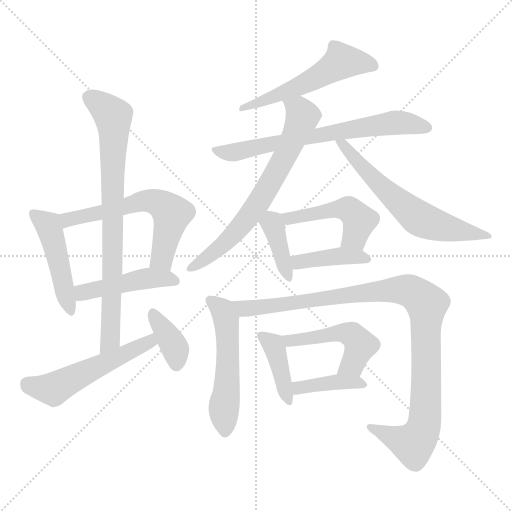
t = 0.00 s
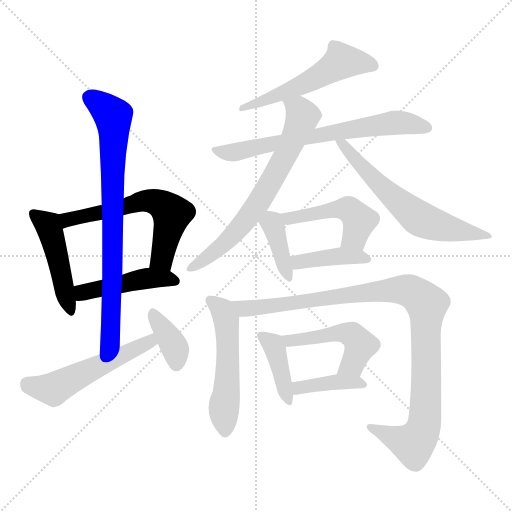
t = 2.51 s
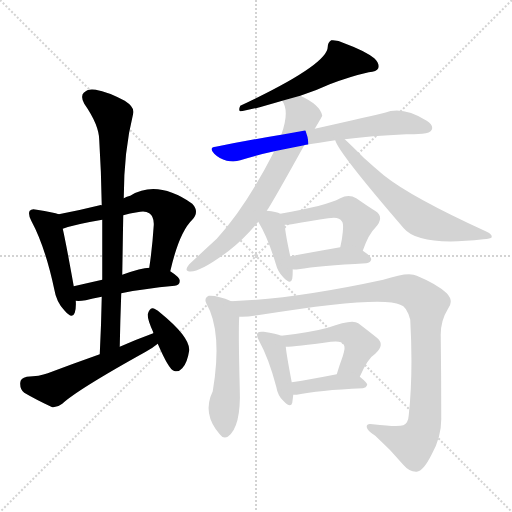
t = 5.01 s
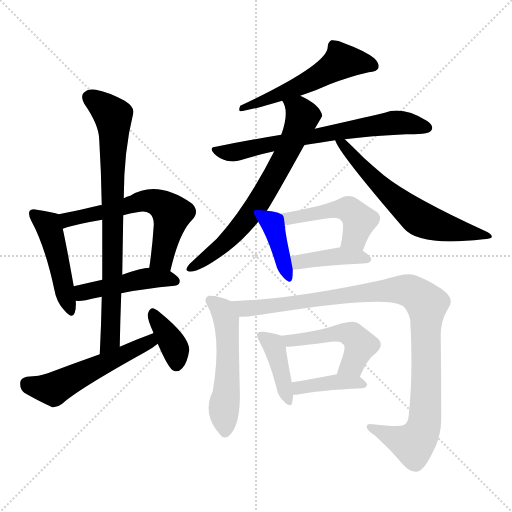
t = 7.52 s
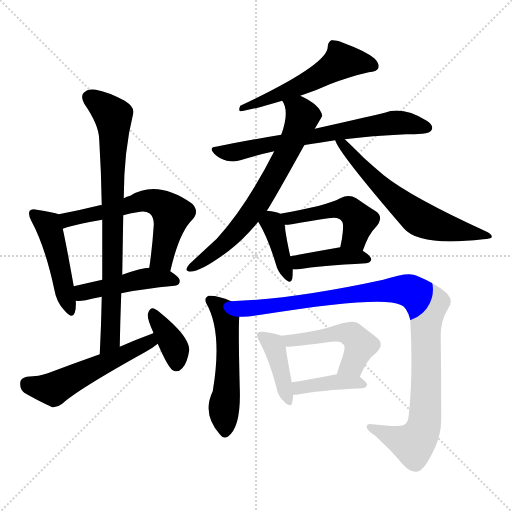
t = 10.03 s
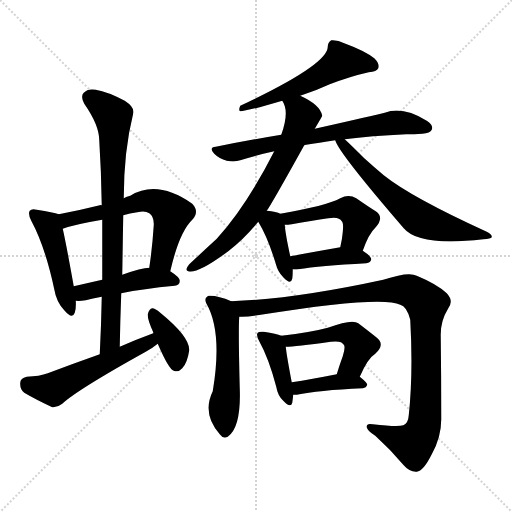
t = 12.53 s

The animated SVG that drew these frames (rendered in a browser with its animation timeline set to each time). Animation: 18 CSS @keyframes rules; one cycle of 12.53 s.

<svg version="1.1" viewBox="0 0 1024 1024" xmlns="http://www.w3.org/2000/svg">
  <g stroke="lightgray" stroke-dasharray="1,1" stroke-width="1" transform="scale(4, 4)">
    <line x1="0" y1="0" x2="256" y2="256"></line>
    <line x1="256" y1="0" x2="0" y2="256"></line>
    <line x1="128" y1="0" x2="128" y2="256"></line>
    <line x1="0" y1="128" x2="256" y2="128"></line>
  </g>
<g transform="scale(1, -1) translate(0, -900)">
   <style type="text/css">
    @keyframes keyframes0 {
      from {
       stroke: blue;
       stroke-dashoffset: 469;
       stroke-width: 128;
       }
       60% {
       animation-timing-function: step-end;
       stroke: blue;
       stroke-dashoffset: 0;
       stroke-width: 128;
       }
       to {
       stroke: black;
       stroke-width: 1024;
       }
       }
       #make-me-a-hanzi-animation-0 {
         animation: keyframes0 0.631673s both;
         animation-delay: 0.000000s;
         animation-timing-function: linear;
       }
    @keyframes keyframes1 {
      from {
       stroke: blue;
       stroke-dashoffset: 601;
       stroke-width: 128;
       }
       66% {
       animation-timing-function: step-end;
       stroke: blue;
       stroke-dashoffset: 0;
       stroke-width: 128;
       }
       to {
       stroke: black;
       stroke-width: 1024;
       }
       }
       #make-me-a-hanzi-animation-1 {
         animation: keyframes1 0.739095s both;
         animation-delay: 0.631673s;
         animation-timing-function: linear;
       }
    @keyframes keyframes2 {
      from {
       stroke: blue;
       stroke-dashoffset: 456;
       stroke-width: 128;
       }
       60% {
       animation-timing-function: step-end;
       stroke: blue;
       stroke-dashoffset: 0;
       stroke-width: 128;
       }
       to {
       stroke: black;
       stroke-width: 1024;
       }
       }
       #make-me-a-hanzi-animation-2 {
         animation: keyframes2 0.621094s both;
         animation-delay: 1.370768s;
         animation-timing-function: linear;
       }
    @keyframes keyframes3 {
      from {
       stroke: blue;
       stroke-dashoffset: 788;
       stroke-width: 128;
       }
       72% {
       animation-timing-function: step-end;
       stroke: blue;
       stroke-dashoffset: 0;
       stroke-width: 128;
       }
       to {
       stroke: black;
       stroke-width: 1024;
       }
       }
       #make-me-a-hanzi-animation-3 {
         animation: keyframes3 0.891276s both;
         animation-delay: 1.991862s;
         animation-timing-function: linear;
       }
    @keyframes keyframes4 {
      from {
       stroke: blue;
       stroke-dashoffset: 535;
       stroke-width: 128;
       }
       64% {
       animation-timing-function: step-end;
       stroke: blue;
       stroke-dashoffset: 0;
       stroke-width: 128;
       }
       to {
       stroke: black;
       stroke-width: 1024;
       }
       }
       #make-me-a-hanzi-animation-4 {
         animation: keyframes4 0.685384s both;
         animation-delay: 2.883138s;
         animation-timing-function: linear;
       }
    @keyframes keyframes5 {
      from {
       stroke: blue;
       stroke-dashoffset: 371;
       stroke-width: 128;
       }
       55% {
       animation-timing-function: step-end;
       stroke: blue;
       stroke-dashoffset: 0;
       stroke-width: 128;
       }
       to {
       stroke: black;
       stroke-width: 1024;
       }
       }
       #make-me-a-hanzi-animation-5 {
         animation: keyframes5 0.551921s both;
         animation-delay: 3.568522s;
         animation-timing-function: linear;
       }
    @keyframes keyframes6 {
      from {
       stroke: blue;
       stroke-dashoffset: 547;
       stroke-width: 128;
       }
       64% {
       animation-timing-function: step-end;
       stroke: blue;
       stroke-dashoffset: 0;
       stroke-width: 128;
       }
       to {
       stroke: black;
       stroke-width: 1024;
       }
       }
       #make-me-a-hanzi-animation-6 {
         animation: keyframes6 0.695150s both;
         animation-delay: 4.120443s;
         animation-timing-function: linear;
       }
    @keyframes keyframes7 {
      from {
       stroke: blue;
       stroke-dashoffset: 677;
       stroke-width: 128;
       }
       69% {
       animation-timing-function: step-end;
       stroke: blue;
       stroke-dashoffset: 0;
       stroke-width: 128;
       }
       to {
       stroke: black;
       stroke-width: 1024;
       }
       }
       #make-me-a-hanzi-animation-7 {
         animation: keyframes7 0.800944s both;
         animation-delay: 4.815592s;
         animation-timing-function: linear;
       }
    @keyframes keyframes8 {
      from {
       stroke: blue;
       stroke-dashoffset: 687;
       stroke-width: 128;
       }
       69% {
       animation-timing-function: step-end;
       stroke: blue;
       stroke-dashoffset: 0;
       stroke-width: 128;
       }
       to {
       stroke: black;
       stroke-width: 1024;
       }
       }
       #make-me-a-hanzi-animation-8 {
         animation: keyframes8 0.809082s both;
         animation-delay: 5.616536s;
         animation-timing-function: linear;
       }
    @keyframes keyframes9 {
      from {
       stroke: blue;
       stroke-dashoffset: 625;
       stroke-width: 128;
       }
       67% {
       animation-timing-function: step-end;
       stroke: blue;
       stroke-dashoffset: 0;
       stroke-width: 128;
       }
       to {
       stroke: black;
       stroke-width: 1024;
       }
       }
       #make-me-a-hanzi-animation-9 {
         animation: keyframes9 0.758626s both;
         animation-delay: 6.425618s;
         animation-timing-function: linear;
       }
    @keyframes keyframes10 {
      from {
       stroke: blue;
       stroke-dashoffset: 385;
       stroke-width: 128;
       }
       56% {
       animation-timing-function: step-end;
       stroke: blue;
       stroke-dashoffset: 0;
       stroke-width: 128;
       }
       to {
       stroke: black;
       stroke-width: 1024;
       }
       }
       #make-me-a-hanzi-animation-10 {
         animation: keyframes10 0.563314s both;
         animation-delay: 7.184245s;
         animation-timing-function: linear;
       }
    @keyframes keyframes11 {
      from {
       stroke: blue;
       stroke-dashoffset: 474;
       stroke-width: 128;
       }
       61% {
       animation-timing-function: step-end;
       stroke: blue;
       stroke-dashoffset: 0;
       stroke-width: 128;
       }
       to {
       stroke: black;
       stroke-width: 1024;
       }
       }
       #make-me-a-hanzi-animation-11 {
         animation: keyframes11 0.635742s both;
         animation-delay: 7.747559s;
         animation-timing-function: linear;
       }
    @keyframes keyframes12 {
      from {
       stroke: blue;
       stroke-dashoffset: 407;
       stroke-width: 128;
       }
       57% {
       animation-timing-function: step-end;
       stroke: blue;
       stroke-dashoffset: 0;
       stroke-width: 128;
       }
       to {
       stroke: black;
       stroke-width: 1024;
       }
       }
       #make-me-a-hanzi-animation-12 {
         animation: keyframes12 0.581217s both;
         animation-delay: 8.383301s;
         animation-timing-function: linear;
       }
    @keyframes keyframes13 {
      from {
       stroke: blue;
       stroke-dashoffset: 530;
       stroke-width: 128;
       }
       63% {
       animation-timing-function: step-end;
       stroke: blue;
       stroke-dashoffset: 0;
       stroke-width: 128;
       }
       to {
       stroke: black;
       stroke-width: 1024;
       }
       }
       #make-me-a-hanzi-animation-13 {
         animation: keyframes13 0.681315s both;
         animation-delay: 8.964518s;
         animation-timing-function: linear;
       }
    @keyframes keyframes14 {
      from {
       stroke: blue;
       stroke-dashoffset: 1032;
       stroke-width: 128;
       }
       77% {
       animation-timing-function: step-end;
       stroke: blue;
       stroke-dashoffset: 0;
       stroke-width: 128;
       }
       to {
       stroke: black;
       stroke-width: 1024;
       }
       }
       #make-me-a-hanzi-animation-14 {
         animation: keyframes14 1.089844s both;
         animation-delay: 9.645833s;
         animation-timing-function: linear;
       }
    @keyframes keyframes15 {
      from {
       stroke: blue;
       stroke-dashoffset: 402;
       stroke-width: 128;
       }
       57% {
       animation-timing-function: step-end;
       stroke: blue;
       stroke-dashoffset: 0;
       stroke-width: 128;
       }
       to {
       stroke: black;
       stroke-width: 1024;
       }
       }
       #make-me-a-hanzi-animation-15 {
         animation: keyframes15 0.577148s both;
         animation-delay: 10.735677s;
         animation-timing-function: linear;
       }
    @keyframes keyframes16 {
      from {
       stroke: blue;
       stroke-dashoffset: 487;
       stroke-width: 128;
       }
       61% {
       animation-timing-function: step-end;
       stroke: blue;
       stroke-dashoffset: 0;
       stroke-width: 128;
       }
       to {
       stroke: black;
       stroke-width: 1024;
       }
       }
       #make-me-a-hanzi-animation-16 {
         animation: keyframes16 0.646322s both;
         animation-delay: 11.312826s;
         animation-timing-function: linear;
       }
    @keyframes keyframes17 {
      from {
       stroke: blue;
       stroke-dashoffset: 397;
       stroke-width: 128;
       }
       56% {
       animation-timing-function: step-end;
       stroke: blue;
       stroke-dashoffset: 0;
       stroke-width: 128;
       }
       to {
       stroke: black;
       stroke-width: 1024;
       }
       }
       #make-me-a-hanzi-animation-17 {
         animation: keyframes17 0.573079s both;
         animation-delay: 11.959147s;
         animation-timing-function: linear;
       }
</style>
<path d="M 117.5 471.5 Q 107.5 475.5 73.5 480.5 Q 63.5 483.5 59.5 478.5 Q 55.5 472.5 62.5 458.5 Q 90.5 406.5 108.5 321.5 Q 112.5 296.5 128.5 279.5 Q 144.5 260.5 149.5 274.5 Q 152.5 284.5 151.5 298.5 L 147.5 327.5 Q 132.5 411.5 125.5 442.5 C 119.5 470.5 119.5 470.5 117.5 471.5 Z" fill="lightgray"></path> 
<path d="M 340.5 357.5 Q 358.5 435.5 384.5 460.5 Q 399.5 476.5 384.5 492.5 Q 314.5 541.5 260.5 508.5 Q 253.5 507.5 247.5 503.5 C 221.5 492.5 221.5 492.5 203.5 489.5 Q 200.5 490.5 199.5 489.5 Q 159.5 479.5 117.5 471.5 C 88.5 465.5 96.5 433.5 125.5 442.5 Q 150.5 451.5 204.5 460.5 L 246.5 469.5 Q 259.5 473.5 274.5 475.5 Q 290.5 479.5 298.5 473.5 Q 308.5 466.5 307.5 449.5 Q 304.5 403.5 298.5 364.5 C 294.5 334.5 333.5 328.5 340.5 357.5 Z" fill="lightgray"></path> 
<path d="M 242.5 313.5 Q 285.5 322.5 349.5 328.5 Q 359.5 329.5 359.5 338.5 Q 359.5 345.5 340.5 357.5 L 298.5 364.5 Q 283.5 364.5 244.5 350.5 L 204.5 340.5 Q 173.5 333.5 147.5 327.5 C 118.5 320.5 121.5 299.5 151.5 298.5 Q 158.5 297.5 171.5 299.5 Q 184.5 303.5 203.5 306.5 L 242.5 313.5 Z" fill="lightgray"></path> 
<path d="M 239.5 206.5 Q 240.5 261.5 242.5 313.5 L 244.5 350.5 Q 245.5 411.5 246.5 469.5 L 247.5 503.5 Q 247.5 597.5 266.5 673.5 Q 269.5 685.5 249.5 698.5 Q 215.5 716.5 191.5 720.5 Q 175.5 723.5 167.5 714.5 Q 160.5 707.5 168.5 692.5 Q 198.5 649.5 198.5 619.5 Q 202.5 556.5 203.5 489.5 L 204.5 460.5 Q 204.5 402.5 204.5 340.5 L 203.5 306.5 Q 202.5 251.5 199.5 191.5 C 198.5 161.5 238.5 176.5 239.5 206.5 Z" fill="lightgray"></path> 
<path d="M 306.5 233.5 Q 273.5 221.5 239.5 206.5 L 199.5 191.5 Q 148.5 173.5 95.5 153.5 Q 79.5 147.5 53.5 146.5 Q 40.5 143.5 40.5 134.5 Q 39.5 121.5 48.5 114.5 Q 70.5 101.5 104.5 85.5 Q 114.5 84.5 124.5 92.5 Q 154.5 120.5 291.5 196.5 Q 304.5 203.5 315.5 212.5 C 339.5 230.5 334.5 243.5 306.5 233.5 Z" fill="lightgray"></path> 
<path d="M 315.5 212.5 Q 337.5 161.5 347.5 158.5 Q 356.5 154.5 364.5 163.5 Q 374.5 173.5 378.5 199.5 Q 379.5 226.5 320.5 274.5 Q 310.5 283.5 304.5 283.5 Q 298.5 282.5 295.5 271.5 Q 294.5 261.5 306.5 235.5 L 306.5 233.5 L 315.5 212.5 Z" fill="lightgray"></path> 
<path d="M 600.5 708.5 Q 631.5 718.5 659.5 731.5 Q 701.5 747.5 737.5 755.5 Q 753.5 756.5 756.5 763.5 Q 759.5 773.5 748.5 783.5 Q 729.5 798.5 688.5 813.5 Q 675.5 820.5 662.5 819.5 Q 655.5 815.5 655.5 806.5 Q 655.5 770.5 480.5 688.5 Q 476.5 679.5 480.5 677.5 Q 493.5 677.5 564.5 698.5 L 600.5 708.5 Z" fill="lightgray"></path> 
<path d="M 608.5 609.5 Q 608.5 610.5 612.5 610.5 Q 636.5 614.5 670.5 619.5 L 689.5 621.5 Q 741.5 628.5 812.5 631.5 Q 828.5 631.5 844.5 632.5 Q 860.5 633.5 863.5 640.5 Q 867.5 649.5 853.5 658.5 Q 805.5 688.5 769.5 674.5 Q 714.5 661.5 629.5 642.5 L 562.5 630.5 Q 501.5 620.5 431.5 606.5 Q 416.5 605.5 428.5 592.5 Q 438.5 582.5 453.5 578.5 Q 469.5 575.5 480.5 579.5 Q 511.5 589.5 548.5 597.5 L 608.5 609.5 Z" fill="lightgray"></path> 
<path d="M 533.5 478.5 Q 542.5 490.5 608.5 609.5 L 629.5 642.5 Q 644.5 667.5 644.5 668.5 Q 640.5 690.5 600.5 708.5 C 573.5 721.5 552.5 725.5 564.5 698.5 Q 579.5 677.5 562.5 630.5 L 548.5 597.5 Q 491.5 485.5 433.5 422.5 Q 409.5 400.5 378.5 371.5 Q 368.5 359.5 376.5 357.5 Q 394.5 351.5 456.5 397.5 Q 487.5 421.5 516.5 456.5 L 533.5 478.5 Z" fill="lightgray"></path> 
<path d="M 670.5 619.5 Q 676.5 595.5 807.5 443.5 Q 838.5 406.5 966.5 421.5 Q 981.5 422.5 983.5 425.5 Q 984.5 431.5 973.5 436.5 Q 822.5 505.5 767.5 549.5 Q 748.5 565.5 728.5 583.5 Q 703.5 608.5 689.5 621.5 C 667.5 642.5 657.5 646.5 670.5 619.5 Z" fill="lightgray"></path> 
<path d="M 560.5 472.5 Q 553.5 476.5 533.5 478.5 C 503.5 481.5 501.5 482.5 516.5 456.5 Q 535.5 425.5 551.5 372.5 Q 555.5 356.5 566.5 345.5 Q 581.5 329.5 584.5 342.5 Q 585.5 349.5 585.5 361.5 L 580.5 387.5 Q 570.5 433.5 569.5 450.5 C 567.5 469.5 567.5 469.5 560.5 472.5 Z" fill="lightgray"></path> 
<path d="M 725.5 398.5 Q 737.5 432.5 750.5 444.5 Q 769.5 465.5 751.5 477.5 Q 735.5 487.5 712.5 503.5 Q 697.5 512.5 680.5 503.5 Q 652.5 488.5 560.5 472.5 C 530.5 467.5 539.5 449.5 569.5 450.5 Q 575.5 450.5 583.5 451.5 Q 623.5 458.5 656.5 463.5 Q 678.5 467.5 683.5 457.5 Q 687.5 454.5 685.5 435.5 Q 684.5 422.5 680.5 405.5 C 674.5 376.5 715.5 370.5 725.5 398.5 Z" fill="lightgray"></path> 
<path d="M 585.5 361.5 Q 589.5 360.5 596.5 361.5 Q 639.5 368.5 732.5 373.5 Q 741.5 374.5 742.5 381.5 Q 742.5 387.5 725.5 398.5 C 707.5 410.5 707.5 410.5 680.5 405.5 Q 623.5 395.5 580.5 387.5 C 551.5 382.5 555.5 364.5 585.5 361.5 Z" fill="lightgray"></path> 
<path d="M 462.5 297.5 Q 435.5 309.5 417.5 308.5 Q 407.5 304.5 412.5 293.5 Q 445.5 236.5 425.5 117.5 Q 403.5 72.5 439.5 31.5 Q 446.5 21.5 455.5 26.5 Q 482.5 45.5 479.5 123.5 Q 476.5 241.5 478.5 266.5 C 479.5 290.5 479.5 290.5 462.5 297.5 Z" fill="lightgray"></path> 
<path d="M 478.5 266.5 Q 494.5 265.5 521.5 270.5 Q 764.5 309.5 800.5 290.5 Q 813.5 287.5 820.5 260.5 Q 826.5 152.5 817.5 69.5 Q 816.5 53.5 806.5 49.5 Q 796.5 45.5 745.5 51.5 Q 732.5 54.5 733.5 45.5 Q 734.5 38.5 750.5 28.5 Q 781.5 0.5 806.5 -29.5 Q 819.5 -44.5 833.5 -43.5 Q 846.5 -42.5 863.5 -8.5 Q 882.5 25.5 882.5 61.5 Q 882.5 146.5 881.5 226.5 Q 880.5 257.5 895.5 281.5 Q 908.5 297.5 893.5 313.5 Q 874.5 331.5 833.5 348.5 Q 817.5 357.5 766.5 340.5 Q 586.5 301.5 462.5 297.5 C 432.5 296.5 448.5 265.5 478.5 266.5 Z" fill="lightgray"></path> 
<path d="M 562.5 228.5 Q 553.5 232.5 527.5 236.5 Q 517.5 237.5 515.5 234.5 Q 511.5 230.5 518.5 217.5 Q 537.5 183.5 552.5 126.5 Q 555.5 108.5 566.5 98.5 Q 581.5 82.5 584.5 94.5 Q 585.5 101.5 586.5 110.5 L 583.5 135.5 Q 573.5 187.5 571.5 206.5 C 569.5 226.5 569.5 226.5 562.5 228.5 Z" fill="lightgray"></path> 
<path d="M 719.5 146.5 Q 735.5 183.5 750.5 192.5 Q 771.5 211.5 752.5 225.5 Q 737.5 237.5 716.5 253.5 Q 704.5 262.5 655.5 244.5 Q 622.5 235.5 562.5 228.5 C 532.5 224.5 541.5 205.5 571.5 206.5 Q 590.5 206.5 661.5 216.5 Q 683.5 219.5 687.5 210.5 Q 691.5 206.5 685.5 187.5 Q 679.5 171.5 673.5 151.5 C 664.5 122.5 707.5 119.5 719.5 146.5 Z" fill="lightgray"></path> 
<path d="M 586.5 110.5 Q 589.5 110.5 593.5 110.5 Q 635.5 119.5 725.5 123.5 Q 732.5 124.5 734.5 130.5 Q 734.5 134.5 719.5 146.5 C 705.5 157.5 702.5 157.5 673.5 151.5 Q 622.5 141.5 583.5 135.5 C 553.5 130.5 556.5 110.5 586.5 110.5 Z" fill="lightgray"></path> 
      <clipPath id="make-me-a-hanzi-clip-0">
      <path d="M 117.5 471.5 Q 107.5 475.5 73.5 480.5 Q 63.5 483.5 59.5 478.5 Q 55.5 472.5 62.5 458.5 Q 90.5 406.5 108.5 321.5 Q 112.5 296.5 128.5 279.5 Q 144.5 260.5 149.5 274.5 Q 152.5 284.5 151.5 298.5 L 147.5 327.5 Q 132.5 411.5 125.5 442.5 C 119.5 470.5 119.5 470.5 117.5 471.5 Z" fill="lightgray"></path>
      </clipPath>
      <path clip-path="url(#make-me-a-hanzi-clip-0)" d="M 67.5 473.5 L 95.5 450.5 L 102.5 432.5 L 139.5 279.5 " fill="none" id="make-me-a-hanzi-animation-0" stroke-dasharray="341 682" stroke-linecap="round"></path>

      <clipPath id="make-me-a-hanzi-clip-1">
      <path d="M 340.5 357.5 Q 358.5 435.5 384.5 460.5 Q 399.5 476.5 384.5 492.5 Q 314.5 541.5 260.5 508.5 Q 253.5 507.5 247.5 503.5 C 221.5 492.5 221.5 492.5 203.5 489.5 Q 200.5 490.5 199.5 489.5 Q 159.5 479.5 117.5 471.5 C 88.5 465.5 96.5 433.5 125.5 442.5 Q 150.5 451.5 204.5 460.5 L 246.5 469.5 Q 259.5 473.5 274.5 475.5 Q 290.5 479.5 298.5 473.5 Q 308.5 466.5 307.5 449.5 Q 304.5 403.5 298.5 364.5 C 294.5 334.5 333.5 328.5 340.5 357.5 Z" fill="lightgray"></path>
      </clipPath>
      <path clip-path="url(#make-me-a-hanzi-clip-1)" d="M 127.5 450.5 L 140.5 462.5 L 287.5 498.5 L 320.5 492.5 L 343.5 471.5 L 326.5 390.5 L 306.5 370.5 " fill="none" id="make-me-a-hanzi-animation-1" stroke-dasharray="473 946" stroke-linecap="round"></path>

      <clipPath id="make-me-a-hanzi-clip-2">
      <path d="M 242.5 313.5 Q 285.5 322.5 349.5 328.5 Q 359.5 329.5 359.5 338.5 Q 359.5 345.5 340.5 357.5 L 298.5 364.5 Q 283.5 364.5 244.5 350.5 L 204.5 340.5 Q 173.5 333.5 147.5 327.5 C 118.5 320.5 121.5 299.5 151.5 298.5 Q 158.5 297.5 171.5 299.5 Q 184.5 303.5 203.5 306.5 L 242.5 313.5 Z" fill="lightgray"></path>
      </clipPath>
      <path clip-path="url(#make-me-a-hanzi-clip-2)" d="M 155.5 306.5 L 171.5 316.5 L 295.5 343.5 L 349.5 338.5 " fill="none" id="make-me-a-hanzi-animation-2" stroke-dasharray="328 656" stroke-linecap="round"></path>

      <clipPath id="make-me-a-hanzi-clip-3">
      <path d="M 239.5 206.5 Q 240.5 261.5 242.5 313.5 L 244.5 350.5 Q 245.5 411.5 246.5 469.5 L 247.5 503.5 Q 247.5 597.5 266.5 673.5 Q 269.5 685.5 249.5 698.5 Q 215.5 716.5 191.5 720.5 Q 175.5 723.5 167.5 714.5 Q 160.5 707.5 168.5 692.5 Q 198.5 649.5 198.5 619.5 Q 202.5 556.5 203.5 489.5 L 204.5 460.5 Q 204.5 402.5 204.5 340.5 L 203.5 306.5 Q 202.5 251.5 199.5 191.5 C 198.5 161.5 238.5 176.5 239.5 206.5 Z" fill="lightgray"></path>
      </clipPath>
      <path clip-path="url(#make-me-a-hanzi-clip-3)" d="M 180.5 704.5 L 213.5 680.5 L 227.5 659.5 L 220.5 220.5 L 204.5 198.5 " fill="none" id="make-me-a-hanzi-animation-3" stroke-dasharray="660 1320" stroke-linecap="round"></path>

      <clipPath id="make-me-a-hanzi-clip-4">
      <path d="M 306.5 233.5 Q 273.5 221.5 239.5 206.5 L 199.5 191.5 Q 148.5 173.5 95.5 153.5 Q 79.5 147.5 53.5 146.5 Q 40.5 143.5 40.5 134.5 Q 39.5 121.5 48.5 114.5 Q 70.5 101.5 104.5 85.5 Q 114.5 84.5 124.5 92.5 Q 154.5 120.5 291.5 196.5 Q 304.5 203.5 315.5 212.5 C 339.5 230.5 334.5 243.5 306.5 233.5 Z" fill="lightgray"></path>
      </clipPath>
      <path clip-path="url(#make-me-a-hanzi-clip-4)" d="M 53.5 133.5 L 106.5 121.5 L 274.5 202.5 L 299.5 216.5 L 301.5 225.5 " fill="none" id="make-me-a-hanzi-animation-4" stroke-dasharray="407 814" stroke-linecap="round"></path>

      <clipPath id="make-me-a-hanzi-clip-5">
      <path d="M 315.5 212.5 Q 337.5 161.5 347.5 158.5 Q 356.5 154.5 364.5 163.5 Q 374.5 173.5 378.5 199.5 Q 379.5 226.5 320.5 274.5 Q 310.5 283.5 304.5 283.5 Q 298.5 282.5 295.5 271.5 Q 294.5 261.5 306.5 235.5 L 306.5 233.5 L 315.5 212.5 Z" fill="lightgray"></path>
      </clipPath>
      <path clip-path="url(#make-me-a-hanzi-clip-5)" d="M 305.5 273.5 L 349.5 203.5 L 352.5 171.5 " fill="none" id="make-me-a-hanzi-animation-5" stroke-dasharray="243 486" stroke-linecap="round"></path>

      <clipPath id="make-me-a-hanzi-clip-6">
      <path d="M 600.5 708.5 Q 631.5 718.5 659.5 731.5 Q 701.5 747.5 737.5 755.5 Q 753.5 756.5 756.5 763.5 Q 759.5 773.5 748.5 783.5 Q 729.5 798.5 688.5 813.5 Q 675.5 820.5 662.5 819.5 Q 655.5 815.5 655.5 806.5 Q 655.5 770.5 480.5 688.5 Q 476.5 679.5 480.5 677.5 Q 493.5 677.5 564.5 698.5 L 600.5 708.5 Z" fill="lightgray"></path>
      </clipPath>
      <path clip-path="url(#make-me-a-hanzi-clip-6)" d="M 746.5 768.5 L 682.5 776.5 L 589.5 723.5 L 530.5 698.5 L 518.5 699.5 L 513.5 692.5 L 493.5 693.5 L 482.5 683.5 " fill="none" id="make-me-a-hanzi-animation-6" stroke-dasharray="419 838" stroke-linecap="round"></path>

      <clipPath id="make-me-a-hanzi-clip-7">
      <path d="M 608.5 609.5 Q 608.5 610.5 612.5 610.5 Q 636.5 614.5 670.5 619.5 L 689.5 621.5 Q 741.5 628.5 812.5 631.5 Q 828.5 631.5 844.5 632.5 Q 860.5 633.5 863.5 640.5 Q 867.5 649.5 853.5 658.5 Q 805.5 688.5 769.5 674.5 Q 714.5 661.5 629.5 642.5 L 562.5 630.5 Q 501.5 620.5 431.5 606.5 Q 416.5 605.5 428.5 592.5 Q 438.5 582.5 453.5 578.5 Q 469.5 575.5 480.5 579.5 Q 511.5 589.5 548.5 597.5 L 608.5 609.5 Z" fill="lightgray"></path>
      </clipPath>
      <path clip-path="url(#make-me-a-hanzi-clip-7)" d="M 440.5 597.5 L 471.5 595.5 L 641.5 631.5 L 781.5 653.5 L 809.5 654.5 L 854.5 644.5 " fill="none" id="make-me-a-hanzi-animation-7" stroke-dasharray="549 1098" stroke-linecap="round"></path>

      <clipPath id="make-me-a-hanzi-clip-8">
      <path d="M 533.5 478.5 Q 542.5 490.5 608.5 609.5 L 629.5 642.5 Q 644.5 667.5 644.5 668.5 Q 640.5 690.5 600.5 708.5 C 573.5 721.5 552.5 725.5 564.5 698.5 Q 579.5 677.5 562.5 630.5 L 548.5 597.5 Q 491.5 485.5 433.5 422.5 Q 409.5 400.5 378.5 371.5 Q 368.5 359.5 376.5 357.5 Q 394.5 351.5 456.5 397.5 Q 487.5 421.5 516.5 456.5 L 533.5 478.5 Z" fill="lightgray"></path>
      </clipPath>
      <path clip-path="url(#make-me-a-hanzi-clip-8)" d="M 571.5 696.5 L 598.5 679.5 L 605.5 667.5 L 560.5 567.5 L 486.5 453.5 L 438.5 402.5 L 380.5 364.5 " fill="none" id="make-me-a-hanzi-animation-8" stroke-dasharray="559 1118" stroke-linecap="round"></path>

      <clipPath id="make-me-a-hanzi-clip-9">
      <path d="M 670.5 619.5 Q 676.5 595.5 807.5 443.5 Q 838.5 406.5 966.5 421.5 Q 981.5 422.5 983.5 425.5 Q 984.5 431.5 973.5 436.5 Q 822.5 505.5 767.5 549.5 Q 748.5 565.5 728.5 583.5 Q 703.5 608.5 689.5 621.5 C 667.5 642.5 657.5 646.5 670.5 619.5 Z" fill="lightgray"></path>
      </clipPath>
      <path clip-path="url(#make-me-a-hanzi-clip-9)" d="M 675.5 618.5 L 766.5 522.5 L 837.5 463.5 L 912.5 439.5 L 977.5 430.5 " fill="none" id="make-me-a-hanzi-animation-9" stroke-dasharray="497 994" stroke-linecap="round"></path>

      <clipPath id="make-me-a-hanzi-clip-10">
      <path d="M 560.5 472.5 Q 553.5 476.5 533.5 478.5 C 503.5 481.5 501.5 482.5 516.5 456.5 Q 535.5 425.5 551.5 372.5 Q 555.5 356.5 566.5 345.5 Q 581.5 329.5 584.5 342.5 Q 585.5 349.5 585.5 361.5 L 580.5 387.5 Q 570.5 433.5 569.5 450.5 C 567.5 469.5 567.5 469.5 560.5 472.5 Z" fill="lightgray"></path>
      </clipPath>
      <path clip-path="url(#make-me-a-hanzi-clip-10)" d="M 528.5 456.5 L 543.5 454.5 L 548.5 443.5 L 575.5 345.5 " fill="none" id="make-me-a-hanzi-animation-10" stroke-dasharray="257 514" stroke-linecap="round"></path>

      <clipPath id="make-me-a-hanzi-clip-11">
      <path d="M 725.5 398.5 Q 737.5 432.5 750.5 444.5 Q 769.5 465.5 751.5 477.5 Q 735.5 487.5 712.5 503.5 Q 697.5 512.5 680.5 503.5 Q 652.5 488.5 560.5 472.5 C 530.5 467.5 539.5 449.5 569.5 450.5 Q 575.5 450.5 583.5 451.5 Q 623.5 458.5 656.5 463.5 Q 678.5 467.5 683.5 457.5 Q 687.5 454.5 685.5 435.5 Q 684.5 422.5 680.5 405.5 C 674.5 376.5 715.5 370.5 725.5 398.5 Z" fill="lightgray"></path>
      </clipPath>
      <path clip-path="url(#make-me-a-hanzi-clip-11)" d="M 572.5 470.5 L 578.5 463.5 L 673.5 481.5 L 697.5 480.5 L 718.5 459.5 L 709.5 426.5 L 689.5 412.5 " fill="none" id="make-me-a-hanzi-animation-11" stroke-dasharray="346 692" stroke-linecap="round"></path>

      <clipPath id="make-me-a-hanzi-clip-12">
      <path d="M 585.5 361.5 Q 589.5 360.5 596.5 361.5 Q 639.5 368.5 732.5 373.5 Q 741.5 374.5 742.5 381.5 Q 742.5 387.5 725.5 398.5 C 707.5 410.5 707.5 410.5 680.5 405.5 Q 623.5 395.5 580.5 387.5 C 551.5 382.5 555.5 364.5 585.5 361.5 Z" fill="lightgray"></path>
      </clipPath>
      <path clip-path="url(#make-me-a-hanzi-clip-12)" d="M 587.5 382.5 L 597.5 375.5 L 675.5 388.5 L 734.5 381.5 " fill="none" id="make-me-a-hanzi-animation-12" stroke-dasharray="279 558" stroke-linecap="round"></path>

      <clipPath id="make-me-a-hanzi-clip-13">
      <path d="M 462.5 297.5 Q 435.5 309.5 417.5 308.5 Q 407.5 304.5 412.5 293.5 Q 445.5 236.5 425.5 117.5 Q 403.5 72.5 439.5 31.5 Q 446.5 21.5 455.5 26.5 Q 482.5 45.5 479.5 123.5 Q 476.5 241.5 478.5 266.5 C 479.5 290.5 479.5 290.5 462.5 297.5 Z" fill="lightgray"></path>
      </clipPath>
      <path clip-path="url(#make-me-a-hanzi-clip-13)" d="M 423.5 298.5 L 444.5 280.5 L 452.5 256.5 L 455.5 135.5 L 447.5 74.5 L 449.5 36.5 " fill="none" id="make-me-a-hanzi-animation-13" stroke-dasharray="402 804" stroke-linecap="round"></path>

      <clipPath id="make-me-a-hanzi-clip-14">
      <path d="M 478.5 266.5 Q 494.5 265.5 521.5 270.5 Q 764.5 309.5 800.5 290.5 Q 813.5 287.5 820.5 260.5 Q 826.5 152.5 817.5 69.5 Q 816.5 53.5 806.5 49.5 Q 796.5 45.5 745.5 51.5 Q 732.5 54.5 733.5 45.5 Q 734.5 38.5 750.5 28.5 Q 781.5 0.5 806.5 -29.5 Q 819.5 -44.5 833.5 -43.5 Q 846.5 -42.5 863.5 -8.5 Q 882.5 25.5 882.5 61.5 Q 882.5 146.5 881.5 226.5 Q 880.5 257.5 895.5 281.5 Q 908.5 297.5 893.5 313.5 Q 874.5 331.5 833.5 348.5 Q 817.5 357.5 766.5 340.5 Q 586.5 301.5 462.5 297.5 C 432.5 296.5 448.5 265.5 478.5 266.5 Z" fill="lightgray"></path>
      </clipPath>
      <path clip-path="url(#make-me-a-hanzi-clip-14)" d="M 468.5 294.5 L 488.5 282.5 L 532.5 284.5 L 691.5 310.5 L 800.5 321.5 L 827.5 314.5 L 848.5 297.5 L 853.5 291.5 L 852.5 114.5 L 843.5 35.5 L 823.5 12.5 L 741.5 44.5 " fill="none" id="make-me-a-hanzi-animation-14" stroke-dasharray="904 1808" stroke-linecap="round"></path>

      <clipPath id="make-me-a-hanzi-clip-15">
      <path d="M 562.5 228.5 Q 553.5 232.5 527.5 236.5 Q 517.5 237.5 515.5 234.5 Q 511.5 230.5 518.5 217.5 Q 537.5 183.5 552.5 126.5 Q 555.5 108.5 566.5 98.5 Q 581.5 82.5 584.5 94.5 Q 585.5 101.5 586.5 110.5 L 583.5 135.5 Q 573.5 187.5 571.5 206.5 C 569.5 226.5 569.5 226.5 562.5 228.5 Z" fill="lightgray"></path>
      </clipPath>
      <path clip-path="url(#make-me-a-hanzi-clip-15)" d="M 522.5 229.5 L 549.5 203.5 L 575.5 98.5 " fill="none" id="make-me-a-hanzi-animation-15" stroke-dasharray="274 548" stroke-linecap="round"></path>

      <clipPath id="make-me-a-hanzi-clip-16">
      <path d="M 719.5 146.5 Q 735.5 183.5 750.5 192.5 Q 771.5 211.5 752.5 225.5 Q 737.5 237.5 716.5 253.5 Q 704.5 262.5 655.5 244.5 Q 622.5 235.5 562.5 228.5 C 532.5 224.5 541.5 205.5 571.5 206.5 Q 590.5 206.5 661.5 216.5 Q 683.5 219.5 687.5 210.5 Q 691.5 206.5 685.5 187.5 Q 679.5 171.5 673.5 151.5 C 664.5 122.5 707.5 119.5 719.5 146.5 Z" fill="lightgray"></path>
      </clipPath>
      <path clip-path="url(#make-me-a-hanzi-clip-16)" d="M 572.5 226.5 L 583.5 218.5 L 671.5 233.5 L 707.5 228.5 L 720.5 209.5 L 717.5 198.5 L 705.5 172.5 L 681.5 156.5 " fill="none" id="make-me-a-hanzi-animation-16" stroke-dasharray="359 718" stroke-linecap="round"></path>

      <clipPath id="make-me-a-hanzi-clip-17">
      <path d="M 586.5 110.5 Q 589.5 110.5 593.5 110.5 Q 635.5 119.5 725.5 123.5 Q 732.5 124.5 734.5 130.5 Q 734.5 134.5 719.5 146.5 C 705.5 157.5 702.5 157.5 673.5 151.5 Q 622.5 141.5 583.5 135.5 C 553.5 130.5 556.5 110.5 586.5 110.5 Z" fill="lightgray"></path>
      </clipPath>
      <path clip-path="url(#make-me-a-hanzi-clip-17)" d="M 590.5 117.5 L 605.5 126.5 L 667.5 136.5 L 727.5 130.5 " fill="none" id="make-me-a-hanzi-animation-17" stroke-dasharray="269 538" stroke-linecap="round"></path>

</g>
</svg>
